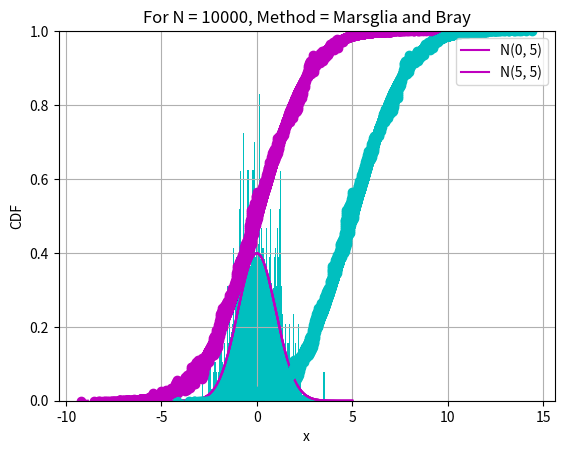

Here is the Python script that generated this plot:
import matplotlib.pyplot as plt 
import numpy as np
from scipy.stats import norm
import math
import time

def getSampleMeanVariance(sample):
	sum = 0.00
	N = len(sample)
	for i in sample:
		sum += i

	avg = sum/(N)

	cnt = 0.00
	for i in sample:
		cnt += (i-avg)**2

	variance = cnt/(N-1)
	return avg, variance

def mean_variance(sample, type, N):
	if type == 0:
		print("For N(0, 1), ")

	if type == 1:
		print("For N(0, 5), ")

	if type == 2:
		print("For N(5, 5), ")

	sampleX = []
	sampleY = []

	for x, y in sample:
		sampleX.append(x)
		sampleY.append(y)

	m1, v1 = getSampleMeanVariance(sampleX)
	m2, v2 = getSampleMeanVariance(sampleY)

	print('Mean of {} numbers of z1 is {}'.format(N, m1))
	print('Mean of {} numbers of z2 is {}'.format(N, m2))

	print('Variance of {} numbers of z1 is {}'.format(N, v1))
	print('Variance of {} numbers of z2 is {}'.format(N, v2))

def boxMuller():
	u1 = np.random.uniform(0.00, 1.00)
	u2 = np.random.uniform(0.00, 1.00)

	R = -2.00*math.log(u1)
	V = 2.00*math.pi*u2

	Z1 = math.sqrt(R)*math.cos(V)
	Z2 = math.sqrt(R)*math.sin(V)

	return Z1, Z2

def marsgliaBray():
	X = 100.00
	u1 = 1.00
	u2 = 1.00

	rejected = 0
	total = 0
	while X > 1.00 :
		u1 = np.random.uniform(0.00, 1.00)
		u2 = np.random.uniform(0.00, 1.00)
		
		u1 = 2*u1 - 1.00
		u2 = 2*u2 - 1.00

		X = u1**2 + u2**2
		rejected += 1
		total += 1

	rejected -= 1
	Y = math.sqrt( (-2.00*math.log(X)) / X)
	Z1 = u1*Y
	Z2 = u2*Y

	return Z1, Z2, rejected, total

def plotCDF(sample, N, method):
	for i in range(N):
		sample[i][0] *= math.sqrt(5)
		sample[i][1] *= math.sqrt(5)

	data = []
	for x, y in sample:
		data.append(x)
		data.append(y)

	data_size = len(data)

	data_set = sorted(set(data))
	bins = np.append(data_set, data_set[-1]+1)

	counts, bin_edges = np.histogram(data, bins=bins, density=False)
	counts = counts.astype(float)/data_size
	cdf = np.cumsum(counts)

	# Mean = 0, Variance = 5, Color = Blue
	plt.plot(bin_edges[0:-1], cdf, linestyle='--', marker='o', color='m')
	plt.ylim((0, 1))
	plt.ylabel("CDF")
	plt.xlabel("x")
	plt.grid(True)

	for i in range(N):
		sample[i][0] += 5
		sample[i][1] += 5

	data = []
	for x, y in sample:
		data.append(x)
		data.append(y)

	data_size = len(data)

	data_set = sorted(set(data))
	bins = np.append(data_set, data_set[-1]+1)

	counts, bin_edges = np.histogram(data, bins=bins, density=False)
	counts = counts.astype(float)/data_size
	cdf = np.cumsum(counts)

	# Mean = 5, Variance = 5, Color = Red
	plt.plot(bin_edges[0:-1], cdf, linestyle='--', marker='o', color='c')
	plt.legend(["N(0, 5)", "N(5, 5)"])
	plt.ylim((0, 1))
	plt.ylabel("CDF")
	plt.grid(True)

	plt.title("For N = {}, Method = {}".format(N, method))

	plt.show()

def plotHistogram(sample, N,  method):
	print()
	data = []
	for x, y in sample:
		data.append(x)
		data.append(y)

	mean = 0
	variance = 1
	# Plot between -10 and 10 with .001 steps.
	x_axis = np.arange(-5, 5, 0.001)
	plt.plot(x_axis, norm.pdf(x_axis, mean, math.sqrt(variance)), color='m')

	hist, bins, _ = plt.hist(data, density=True, bins=100, color='c')
	plt.xlabel('x')
	plt.ylabel('y')
	plt.legend(['Actual Distribution for N(0, 1)'], loc = "upper right")

	plt.title('Frequency v/s Sample for N = {}, Method = {}'.format(N, method))
	plt.show()

def execute(N):
	sample_1 = []
	sample_2 = []
	rejected = 0
	total = 0

	# For N(0, 1)
	time_start = time.process_time_ns()
	for i in range(N):
		x, y = boxMuller()
		sample_1.append([x, y])
	tBoxMuller = (time.process_time_ns() - time_start)

	time_start = time.process_time_ns()
	for i in range(N):
		x, y, r, t = marsgliaBray()
		rejected += r
		total += t
		sample_2.append([x, y])
	tMarsgliaBray = (time.process_time_ns() - time_start)

	plotHistogram(sample_1, N, "Box-Muller")
	plotHistogram(sample_2, N, "Marsglia and Bray" )

	print('Box-Muller method: ')
	mean_variance(sample_1, 0, N)
	print()

	print('Marsglia and Bray method: ')
	mean_variance(sample_2, 0, N)
	print()

	plotCDF(sample_1, N, "Box-Muller")
	plotCDF(sample_2, N, "Marsglia and Bray")

	# Output Handling
	print("Time for Box-Muller (N = {}) {} ns".format(N, tBoxMuller))
	print("Time for Marsglia and Bray (N = {}) {} ns".format(N, tMarsgliaBray))
	print()

	print("{} {}".format(rejected, total))
	print("For N = {}, Required Comparison = {}".format(N, abs(1-math.pi/4 - rejected/total)))

	print("\n\n")

def main():
	execute(100)
	execute(10000)

if __name__ == '__main__':
	main()










